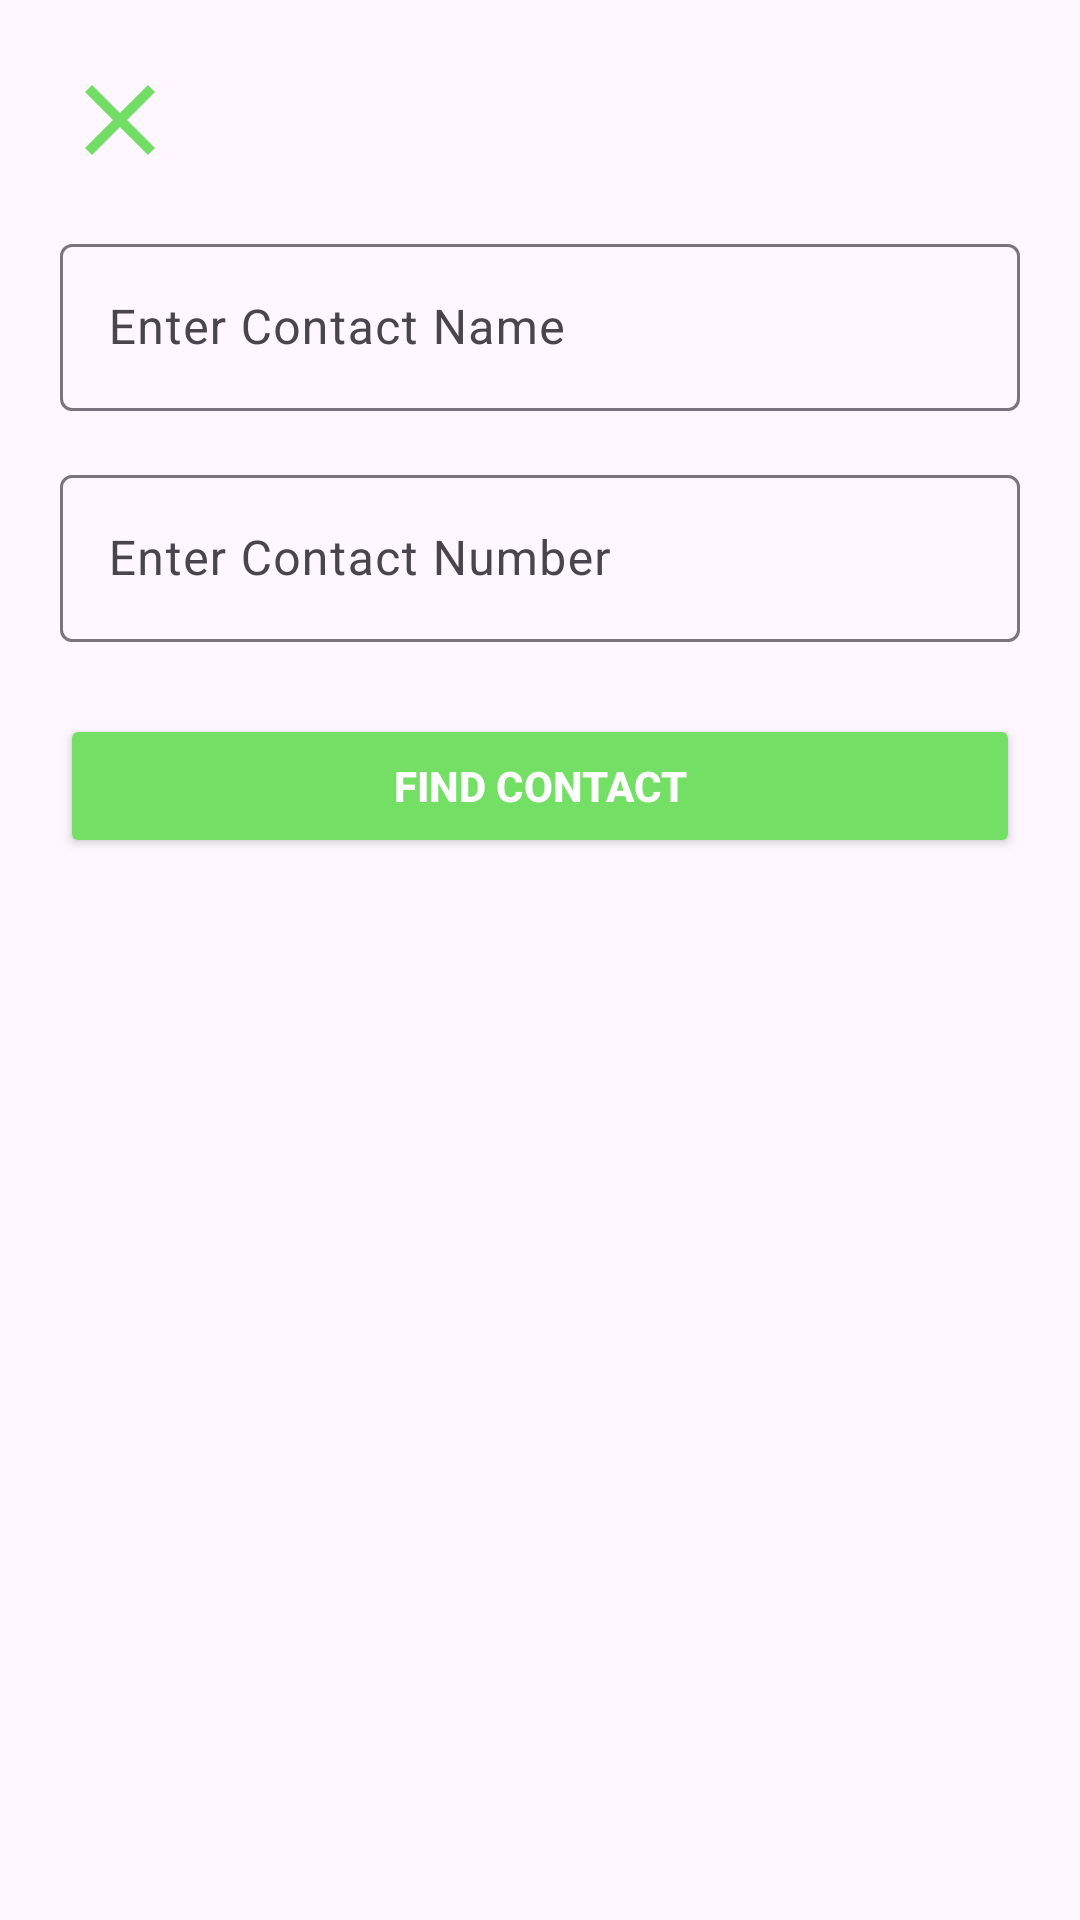

The Android layout XML behind this screen, and the referenced resources:
<!-- AndroidManifest.xml: application theme Theme.Sprintly_app_smd_finale -->
<!-- res/layout/dialog_new_contact.xml -->
<?xml version="1.0" encoding="utf-8"?>
<androidx.constraintlayout.widget.ConstraintLayout
    xmlns:android="http://schemas.android.com/apk/res/android"
    xmlns:app="http://schemas.android.com/apk/res-auto"
    android:layout_width="match_parent"
    android:layout_height="match_parent"
    android:padding="20dp"
   >

    
    <ImageButton
        android:id="@+id/closeButton"
        android:layout_width="40dp"
        android:layout_height="40dp"
        android:background="@drawable/baseline_close_24"
        android:contentDescription="Close"
        app:tint="@android:color/white"
        app:layout_constraintTop_toTopOf="parent"
        app:layout_constraintStart_toStartOf="parent"
        />

    
    <com.google.android.material.textfield.TextInputLayout
        android:id="@+id/nameInputLayout"
        android:layout_width="0dp"
        android:layout_height="wrap_content"
        android:hint="Enter Contact Name"
        app:layout_constraintTop_toBottomOf="@id/closeButton"
        app:layout_constraintStart_toStartOf="parent"
        app:layout_constraintEnd_toEndOf="parent"
        android:layout_marginTop="16dp">

        <com.google.android.material.textfield.TextInputEditText
            android:id="@+id/contactNameEditText"
            android:layout_width="match_parent"
            android:layout_height="wrap_content"
            android:inputType="textPersonName" />
    </com.google.android.material.textfield.TextInputLayout>

    
    <com.google.android.material.textfield.TextInputLayout
        android:id="@+id/numberInputLayout"
        android:layout_width="0dp"
        android:layout_height="wrap_content"
        android:hint="Enter Contact Number"
        app:layout_constraintTop_toBottomOf="@id/nameInputLayout"
        app:layout_constraintStart_toStartOf="parent"
        app:layout_constraintEnd_toEndOf="parent"
        android:layout_marginTop="16dp">

        <com.google.android.material.textfield.TextInputEditText
            android:id="@+id/contactNumberEditText"
            android:layout_width="match_parent"
            android:layout_height="wrap_content"
            android:inputType="phone" />
    </com.google.android.material.textfield.TextInputLayout>

    
    <Button
        android:id="@+id/findContactButton"
        android:layout_width="0dp"
        android:layout_height="wrap_content"
        android:text="Find Contact"
        android:textColor="@android:color/white"
        android:backgroundTint="@color/mild_green"
        android:textStyle="bold"
        app:layout_constraintTop_toBottomOf="@id/numberInputLayout"
        app:layout_constraintStart_toStartOf="parent"
        app:layout_constraintEnd_toEndOf="parent"
        android:layout_marginTop="24dp" />

</androidx.constraintlayout.widget.ConstraintLayout>
<!-- resources referenced by this layout -->
<resources>
  <color name="mild_green">#74DF65</color>
  <!-- drawable baseline_close_24 (drawable) -->
  <vector xmlns:android="http://schemas.android.com/apk/res/android" android:height="90dp" android:tint="#73DE65" android:viewportHeight="24" android:viewportWidth="24" android:width="90dp">
        
      <path android:fillColor="@android:color/white" android:pathData="M19,6.41L17.59,5 12,10.59 6.41,5 5,6.41 10.59,12 5,17.59 6.41,19 12,13.41 17.59,19 19,17.59 13.41,12z"/>
      
  </vector>
  <style name="Theme.Sprintly_app_smd_finale" parent="Base.Theme.Sprintly_app_smd_finale" />
  <style name="Base.Theme.Sprintly_app_smd_finale" parent="Theme.Material3.DayNight.NoActionBar">
          
          
      </style>
</resources>
